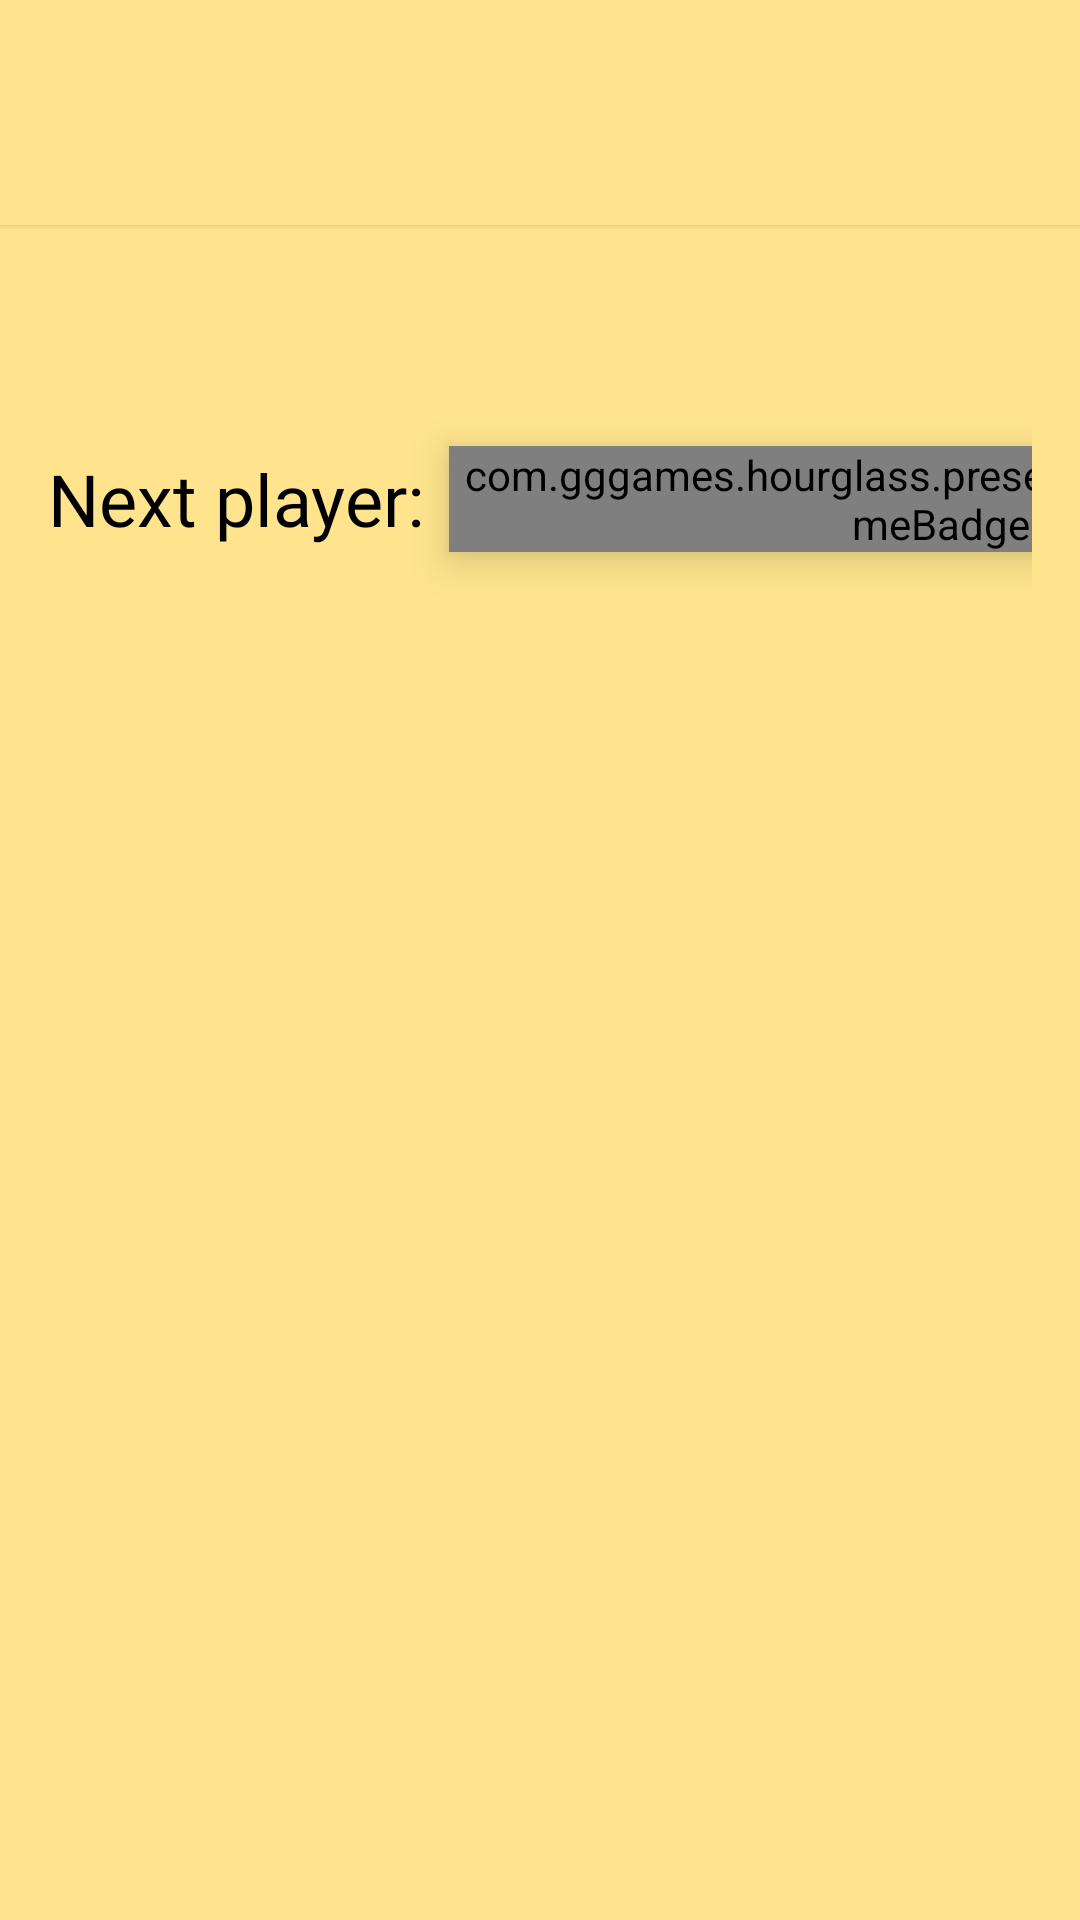

Here is an Android app screen rendered from its layout file. Give the layout XML and the strings, colors and styles it references.
<!-- AndroidManifest.xml: application theme AppTheme -->
<!-- res/layout/fragment_next_round.xml -->
<?xml version="1.0" encoding="utf-8"?>
<androidx.constraintlayout.widget.ConstraintLayout xmlns:android="http://schemas.android.com/apk/res/android"
    xmlns:app="http://schemas.android.com/apk/res-auto"
    xmlns:tools="http://schemas.android.com/tools"
    android:id="@+id/bottomSheetLayout"
    android:layout_width="match_parent"
    android:layout_height="wrap_content"
    android:background="@color/colorPrimary">

    <androidx.constraintlayout.widget.ConstraintLayout
        android:id="@+id/topBar"
        android:layout_width="match_parent"
        android:layout_height="wrap_content"
        android:background="@color/colorPrimary"
        android:elevation="1dp"
        app:layout_constraintEnd_toEndOf="parent"
        app:layout_constraintStart_toStartOf="parent"
        app:layout_constraintTop_toTopOf="parent">

        <TextView
            android:id="@+id/title"
            style="@style/TextViewTitle"
            android:layout_width="wrap_content"
            android:layout_height="wrap_content"
            android:layout_margin="@dimen/default_margin"
            app:layout_constraintBottom_toBottomOf="parent"
            app:layout_constraintEnd_toEndOf="parent"
            app:layout_constraintStart_toStartOf="parent"
            app:layout_constraintTop_toTopOf="parent"
            tools:text="@string/instructions_section3_round1_title" />

    </androidx.constraintlayout.widget.ConstraintLayout>

    <androidx.constraintlayout.widget.ConstraintLayout
        android:id="@+id/layout_body"
        android:layout_width="match_parent"
        android:layout_height="wrap_content"
        android:layout_marginStart="@dimen/default_margin"
        android:layout_marginTop="@dimen/default_margin"
        android:layout_marginEnd="@dimen/default_margin"
        app:layout_constraintEnd_toEndOf="parent"
        app:layout_constraintStart_toStartOf="parent"
        app:layout_constraintTop_toBottomOf="@id/topBar">

        <TextView
            android:id="@+id/next_round_description"
            style="@style/TextViewDescription"
            android:layout_width="wrap_content"
            android:layout_height="wrap_content"
            app:layout_constraintStart_toStartOf="parent"
            app:layout_constraintTop_toTopOf="parent"
            tools:text="@string/instructions_section3_round1_descriptions" />

        <TextView
            android:id="@+id/starting_player_lbl"
            style="@style/TextViewSubTitle"
            android:layout_width="wrap_content"
            android:layout_height="wrap_content"
            android:layout_marginTop="@dimen/medium_margin"
            android:text="@string/next_round_next_player_to_play_label"
            app:layout_constraintStart_toStartOf="parent"
            app:layout_constraintTop_toBottomOf="@id/next_round_description" />

        <com.gggames.hourglass.presentation.common.NameBadge
            android:id="@+id/next_player_name_badge"
            android:layout_width="wrap_content"
            android:layout_height="wrap_content"
            android:layout_marginStart="@dimen/small_margin"
            app:layout_constraintTop_toTopOf="@id/starting_player_lbl"
            app:layout_constraintBottom_toBottomOf="@id/starting_player_lbl"
            app:layout_constraintStart_toEndOf="@id/starting_player_lbl"
            android:textSize="18sp"
            android:elevation="8dp"
            />

        <TextView
            android:id="@+id/next_round_next_player_value"
            style="@style/TextViewDescription"
            android:layout_width="wrap_content"
            android:layout_height="wrap_content"
            android:layout_marginTop="@dimen/tiny_margin"
            app:layout_constraintStart_toStartOf="parent"
            app:layout_constraintTop_toBottomOf="@id/starting_player_lbl"
            tools:text="with 25 seconds left" />
    </androidx.constraintlayout.widget.ConstraintLayout>

</androidx.constraintlayout.widget.ConstraintLayout>
<!-- resources referenced by this layout -->
<resources>
  <color name="colorPrimary">@color/peach</color>
  <dimen name="default_margin">16dp</dimen>
  <dimen name="medium_margin">32dp</dimen>
  <dimen name="small_margin">8dp</dimen>
  <dimen name="tiny_margin">4dp</dimen>
  <string name="instructions_section3_round1_descriptions">You can use as many words as you like to describe the word on the card, without acting or gestures.</string>
  <string name="instructions_section3_round1_title">Round 1 : Describe</string>
  <string name="next_round_next_player_to_play_label">Next player: </string>
  <style name="TextViewDescription" parent="DefaultTextViewStyle">
          <item name="fontFamily">@font/roboto_light</item>
          <item name="android:textSize">@dimen/small_text_size</item>
      </style>
  <style name="TextViewSubTitle" parent="DefaultTextViewStyle">
          <item name="fontFamily">@font/poppins_medium</item>
          <item name="android:textSize">@dimen/medium_text_size</item>
      </style>
  <style name="TextViewTitle" parent="DefaultTextViewStyle">
          <item name="android:textSize">@dimen/big_text_size</item>
          <item name="fontFamily">@font/poppins_semi_bold</item>
      </style>
  <style name="AppTheme" parent="Theme.MaterialComponents.Light.DarkActionBar">
          <item name="colorPrimary">@color/colorPrimary</item>
          <item name="colorPrimaryDark">@color/colorPrimaryDark</item>
          <item name="colorAccent">@color/colorAccent</item>
  
          <item name="textInputStyle">@style/Widget.App.TextInputLayout</item>
      </style>
  <color name="peach">#FFE48D</color>
  <style name="DefaultTextViewStyle" parent="android:Widget.TextView">
          <item name="android:fontFamily">@font/roboto_light</item>
          <item name="fontFamily">@font/roboto_light</item>
          <item name="android:textColor">@color/black</item>
      </style>
  <dimen name="small_text_size">20sp</dimen>
  <dimen name="medium_text_size">24sp</dimen>
  <dimen name="big_text_size">32sp</dimen>
  <color name="colorPrimaryDark">@color/peach</color>
  <color name="colorAccent">@color/hawaii_blue</color>
  <style name="Widget.App.TextInputLayout" parent="Widget.MaterialComponents.TextInputLayout.OutlinedBox">
          <item name="materialThemeOverlay">@style/ThemeOverlay.App.TextInputLayout</item>
          <item name="shapeAppearance">@style/ShapeAppearance.App.SmallComponent</item>
          <item name="hintTextColor">?attr/colorOnSurface</item>
      </style>
  <color name="black">#000000</color>
  <color name="hawaii_blue">#11B8E9</color>
  <style name="ShapeAppearance.App.SmallComponent" parent="ShapeAppearance.MaterialComponents.SmallComponent">
          <item name="cornerSize">4dp</item>
      </style>
  <style name="TextAppearance.App.Subtitle1" parent="TextAppearance.MaterialComponents.Subtitle1">
          <item name="fontFamily">@font/poppins_medium</item>
          <item name="android:fontFamily">@font/poppins_medium</item>
          <item name="android:textSize">@dimen/medium_text_size</item>
          <item name="android:color">@color/black</item>
  
      </style>
  <style name="TextAppearance.App.Caption" parent="TextAppearance.MaterialComponents.Caption">
          <item name="fontFamily">@font/poppins_light</item>
          <item name="android:fontFamily">@font/poppins_light</item>
          <item name="android:color">@color/black</item>
      </style>
  <style name="DefaultEditTextStyle" parent="Widget.MaterialComponents.TextInputLayout.OutlinedBox">
          <item name="android:fontFamily">@font/poppins_light</item>
          <item name="fontFamily">@font/poppins_light</item>
          <item name="android:textColor">@color/black</item>
      </style>
</resources>
